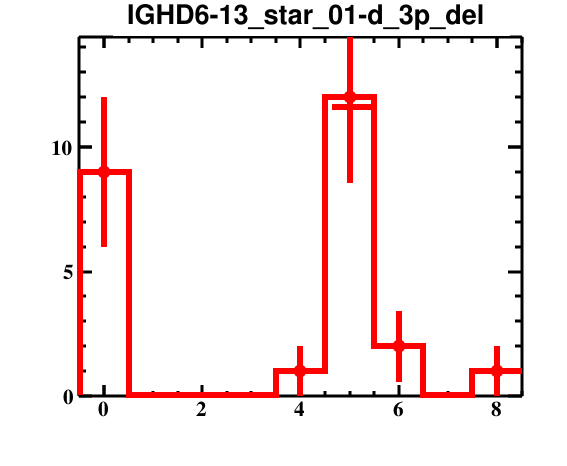

The data file committed next to this chart (first rows):
bin_low_edge, contents, binerror, xtitle, binlabel
-1.5, 0.0, 0.0, , 
-0.5, 9.0, 3.0, , 
0.5, 0.0, 0.0, , 
1.5, 0.0, 0.0, , 
2.5, 0.0, 0.0, , 
3.5, 1.0, 1.0, , 
4.5, 12.0, 3.464, , 
5.5, 2.0, 1.414, , 
6.5, 0.0, 0.0, , 
7.5, 1.0, 1.0, , 
8.5, 0.0, 0.0, , 
